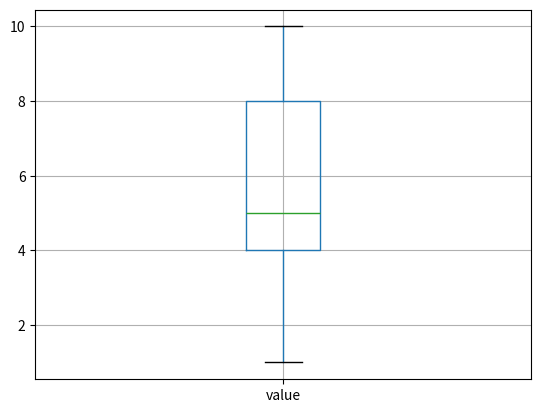

Reproduce this figure in Python.
import pandas as pd
import matplotlib.pyplot as plt

data = {'value': [1, 2, 3, 3, 4, 4, 5, 5, 5, 5, 6, 7, 8, 9, 9, 9, 10, 55]}
df = pd.DataFrame(data)

#df['value'].hist()
# df.boxplot(column='value')
# plt.show()

Q1 = df['value'].quantile(0.25)
Q3 = df['value'].quantile(0.75)

IQR = Q3 - Q1

downside = Q1 - 1.5 * IQR
upside = Q3 + 1.5 * IQR

df_new = df[(df['value'] >= downside) & (df['value'] <= upside)]

#df_new['value'].hist()
df_new.boxplot(column='value')
plt.show()